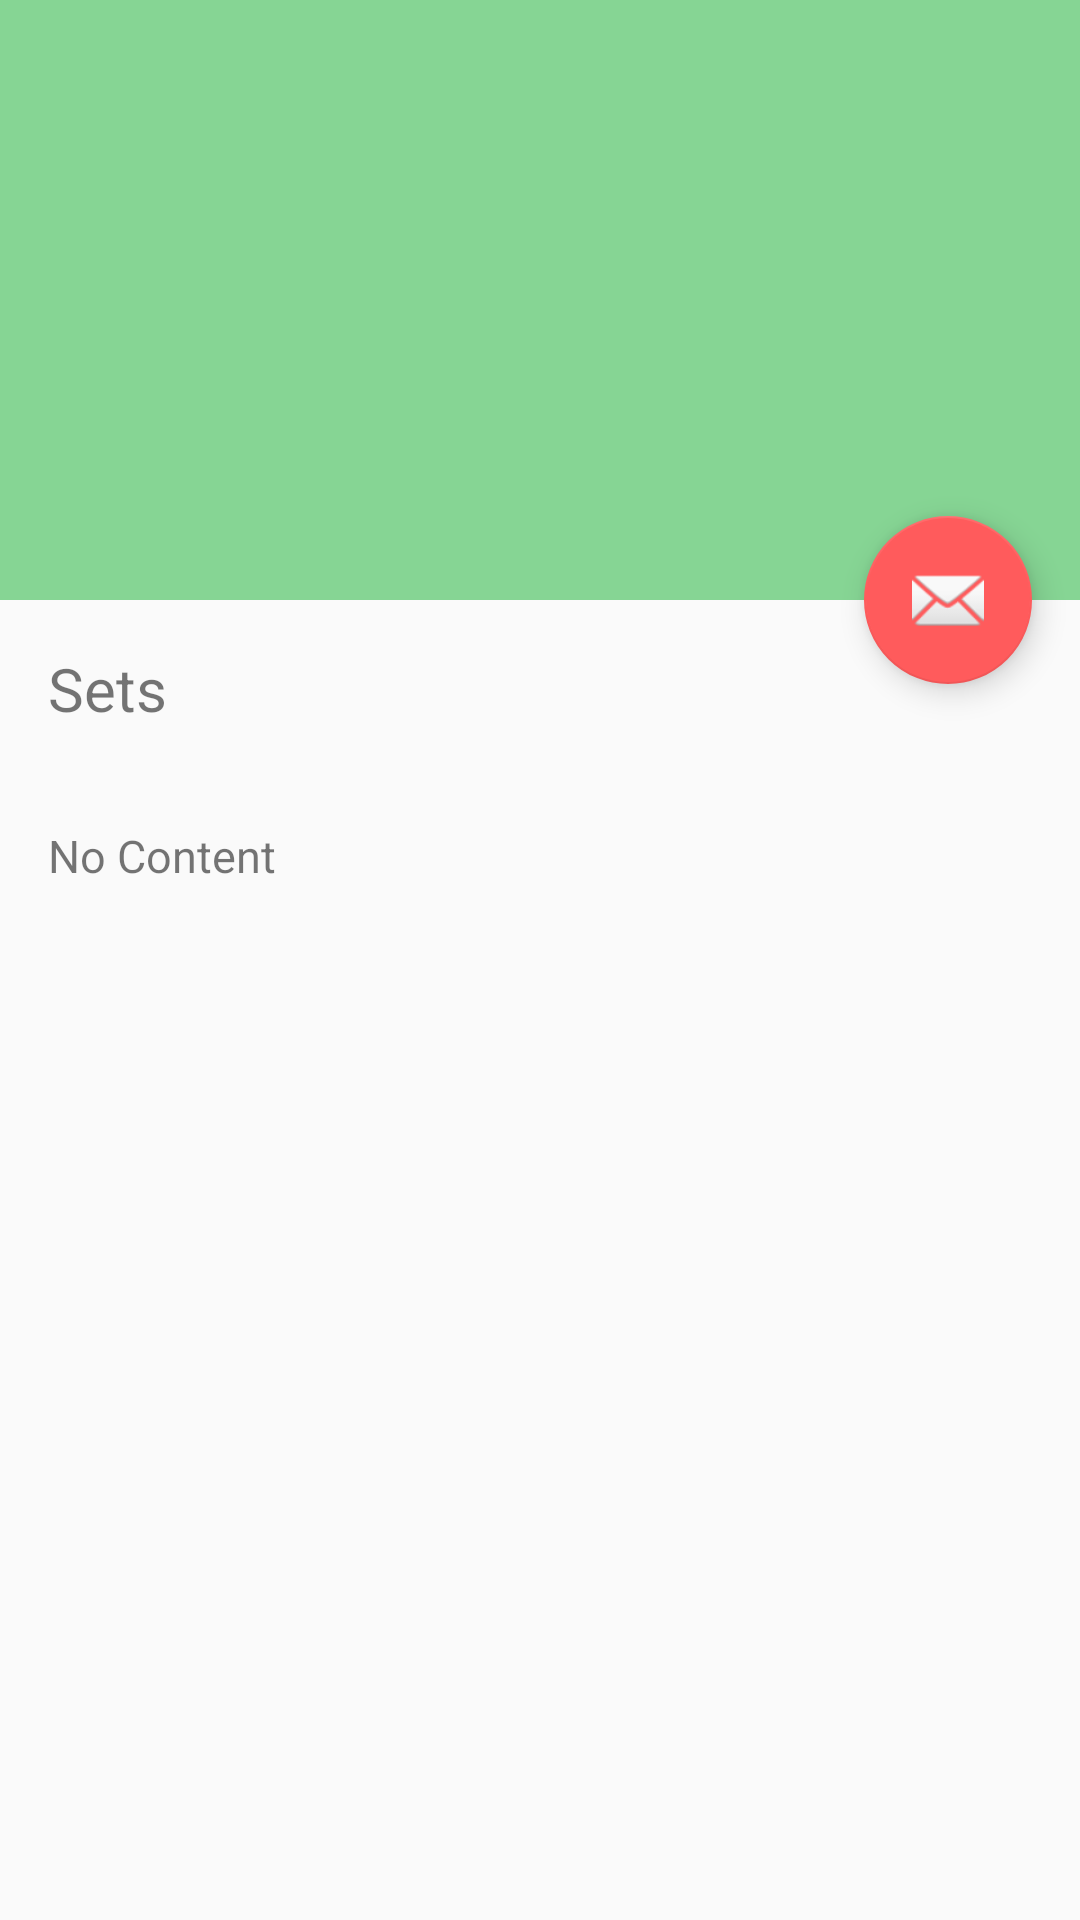

Android layout source for this screen:
<!-- AndroidManifest.xml: application theme AppTheme -->
<!-- res/layout/activity_home.xml -->
<?xml version="1.0" encoding="utf-8"?>
<android.support.design.widget.CoordinatorLayout xmlns:android="http://schemas.android.com/apk/res/android"
    xmlns:app="http://schemas.android.com/apk/res-auto"
    xmlns:tools="http://schemas.android.com/tools"
    android:layout_width="match_parent"
    android:layout_height="match_parent"
    android:fitsSystemWindows="true"
    tools:context=".MainActivity">

    <android.support.design.widget.AppBarLayout
        android:id="@+id/app_bar"
        android:layout_width="match_parent"
        android:layout_height="@dimen/app_bar_height"
        android:fitsSystemWindows="true"
        android:theme="@style/AppTheme.AppBarOverlay">

        <android.support.design.widget.CollapsingToolbarLayout
            android:id="@+id/toolbar_layout"
            android:layout_width="match_parent"
            android:layout_height="match_parent"
            android:fitsSystemWindows="true"
            app:contentScrim="?attr/colorPrimary"
            app:layout_scrollFlags="scroll|exitUntilCollapsed">

            <android.support.v7.widget.Toolbar
                android:id="@+id/toolbar"
                android:layout_width="match_parent"
                android:layout_height="?attr/actionBarSize"
                app:layout_collapseMode="pin"
                app:popupTheme="@style/AppTheme.PopupOverlay" />

        </android.support.design.widget.CollapsingToolbarLayout>
    </android.support.design.widget.AppBarLayout>

    <include layout="@layout/content_home" />

    <android.support.design.widget.FloatingActionButton
        android:id="@+id/fab"
        android:layout_width="wrap_content"
        android:layout_height="wrap_content"
        android:layout_margin="@dimen/fab_margin"
        android:src="@android:drawable/ic_dialog_email"
        app:layout_anchor="@id/app_bar"
        app:layout_anchorGravity="bottom|end" />

</android.support.design.widget.CoordinatorLayout>
<!-- res/layout/content_home.xml (included above) -->
<?xml version="1.0" encoding="utf-8"?>
<android.support.v4.widget.NestedScrollView xmlns:android="http://schemas.android.com/apk/res/android"
    xmlns:app="http://schemas.android.com/apk/res-auto"
    xmlns:tools="http://schemas.android.com/tools"
    android:layout_width="match_parent"
    android:layout_height="match_parent"
    app:layout_behavior="@string/appbar_scrolling_view_behavior"
    tools:context=".MainActivity"
    tools:showIn="@layout/activity_home">

    <LinearLayout
        android:layout_width="match_parent"
        android:layout_height="wrap_content"
        android:orientation="vertical">
        <TextView
            android:layout_width="wrap_content"
            android:layout_height="wrap_content"
            android:layout_margin="@dimen/text_margin"
            android:text="@string/sets"
            android:textSize="@dimen/header_font_size" />
        <TextView
            android:layout_width="wrap_content"
            android:layout_height="wrap_content"
            android:layout_margin="@dimen/text_margin"
            android:text="@string/no_content"
            android:textSize="@dimen/body_font_size"/>
    </LinearLayout>

</android.support.v4.widget.NestedScrollView>
<!-- resources referenced by this layout -->
<resources>
  <dimen name="app_bar_height">200dp</dimen>
  <dimen name="body_font_size">15sp</dimen>
  <dimen name="fab_margin">16dp</dimen>
  <dimen name="header_font_size">20sp</dimen>
  <dimen name="text_margin">16dp</dimen>
  <string name="no_content">No Content</string>
  <string name="sets">Sets</string>
  <style name="AppTheme.AppBarOverlay" parent="ThemeOverlay.AppCompat.Dark.ActionBar">
          <item name="windowNoTitle">true</item>
      </style>
  <style name="AppTheme.PopupOverlay" parent="ThemeOverlay.AppCompat.Light" />
  <style name="AppTheme" parent="Theme.AppCompat.Light.DarkActionBar">
          
          <item name="colorPrimary">@color/colorPrimary</item>
          <item name="colorPrimaryDark">@color/colorPrimaryDark</item>
          <item name="colorAccent">@color/colorAccent</item>
      </style>
  <color name="colorPrimary">#86D594</color>
  <color name="colorPrimaryDark">#676767</color>
  <color name="colorAccent">#FF5B5C</color>
</resources>
